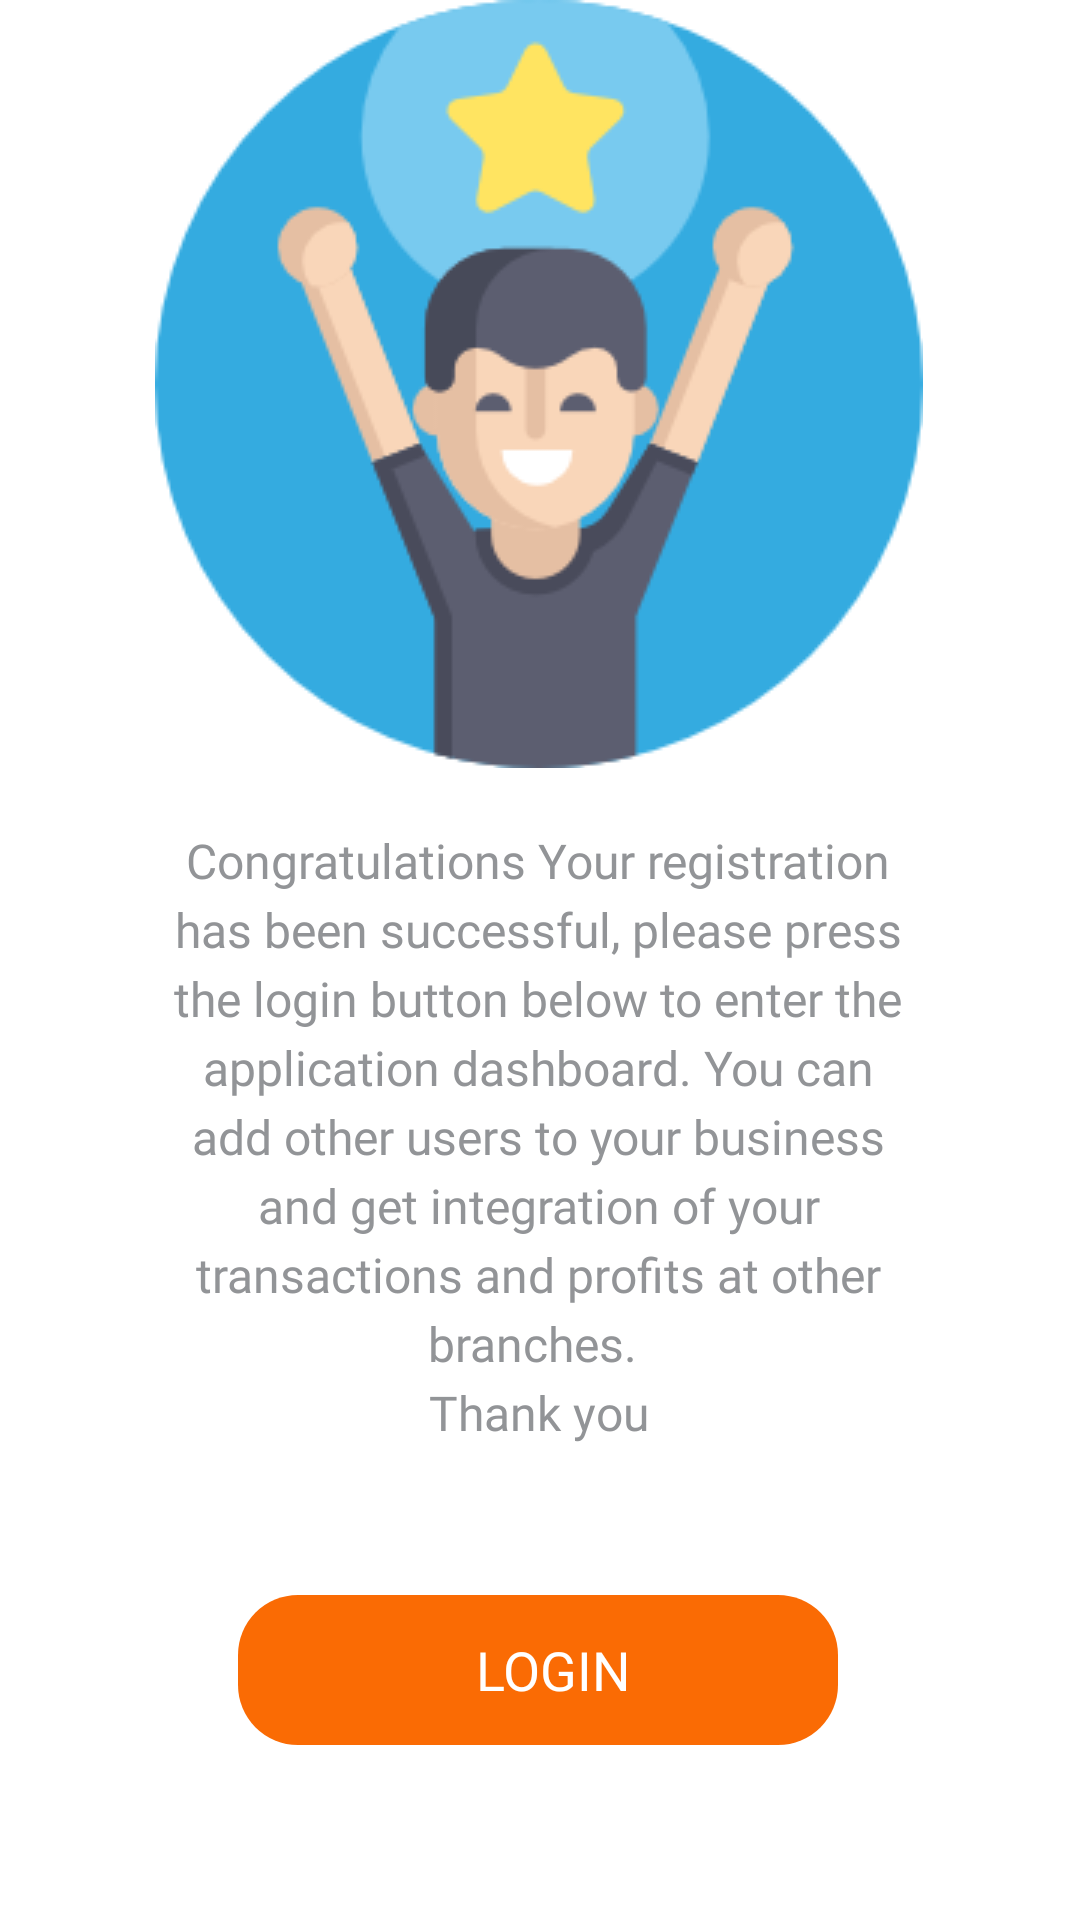

Produce the Android XML layout that renders to this screen, including the resource entries it uses.
<!-- AndroidManifest.xml: activity theme AppTheme.NoActionBar -->
<!-- res/layout/activity_register_success.xml -->
<?xml version="1.0" encoding="utf-8"?>
<androidx.constraintlayout.widget.ConstraintLayout xmlns:android="http://schemas.android.com/apk/res/android"
    xmlns:app="http://schemas.android.com/apk/res-auto"
    xmlns:tools="http://schemas.android.com/tools"
    android:layout_width="match_parent"
    android:layout_height="match_parent"
    android:background="@color/colorWhite"
    tools:context=".ui.register.RegisterSuccessActivity">

    <ImageView
        android:id="@+id/image"
        android:layout_width="wrap_content"
        android:layout_height="wrap_content"
        android:src="@drawable/success"
        app:layout_constraintEnd_toEndOf="parent"
        app:layout_constraintHorizontal_bias="0.496"
        app:layout_constraintStart_toStartOf="parent"
        tools:ignore="MissingConstraints"
        tools:layout_editor_absoluteY="50dp" />

    <TextView
        android:id="@+id/subtitle"
        android:layout_width="250dp"
        android:layout_marginTop="@dimen/margin20"
        android:layout_height="wrap_content"
        android:fontFamily="@font/mlight"
        android:lineSpacingExtra="4dp"
        android:text="@string/registrasi_success"
        android:textAlignment="center"
        android:textColor="@color/colorBlack2"
        android:textSize="16sp"
        app:layout_constraintEnd_toEndOf="parent"
        app:layout_constraintStart_toStartOf="parent"
        app:layout_constraintHorizontal_bias="0.495"
        app:layout_constraintTop_toBottomOf="@+id/image"
        tools:layout_editor_absoluteY="504dp" />


    <Button
        android:id="@+id/startLogin"
        style="@style/Widget.AppCompat.Button.Borderless"
        android:layout_marginTop="50dp"
        android:layout_width="200dp"
        android:layout_height="50dp"
        android:background="@drawable/button_round_background"
        android:fontFamily="@font/mmedium"
        android:text="@string/login"
        android:textAllCaps="false"
        android:textColor="#FFF"
        android:textSize="18sp"
        app:layout_constraintEnd_toEndOf="parent"
        app:layout_constraintStart_toStartOf="parent"
        app:layout_constraintTop_toBottomOf="@+id/subtitle"
        app:layout_constraintHorizontal_bias="0.495"
        tools:layout_editor_absoluteY="584dp" />


</androidx.constraintlayout.widget.ConstraintLayout>
<!-- resources referenced by this layout -->
<resources>
  <color name="colorBlack2">#929497</color>
  <color name="colorWhite">#ffff</color>
  <dimen name="margin20">20dp</dimen>
  <!-- drawable button_round_background (drawable) -->
  <?xml version="1.0" encoding="utf-8"?>
  <shape xmlns:android="http://schemas.android.com/apk/res/android" android:shape="rectangle" >
      <corners
          android:radius="20dp" />
  
      <solid
          android:color="@color/colorOrange"/>
  
      <padding
          android:left="10dp"
          android:top="0dp"
          android:right="0dp"
          android:bottom="0dp" />
      <size
          android:width="120dp"
          android:height="40dp" />
  </shape>
  <!-- drawable success: png bitmap (drawable, 17121 bytes) -->
  <string name="login">LOGIN</string>
  <string name="registrasi_success">Congratulations Your registration has been successful, please press the login button below to enter the application dashboard. You can add other users to your business and get integration of your transactions and profits at other branches. \nThank you</string>
  <style name="AppTheme.NoActionBar">
          <item name="windowActionBar">false</item>
          <item name="windowNoTitle">true</item>
          <item name="homeAsUpIndicator">@drawable/ic_arrow_back_white</item>
          <item name="android:homeAsUpIndicator">@drawable/ic_arrow_back_white</item>
      </style>
  <color name="colorOrange">#FA6B04</color>
</resources>
